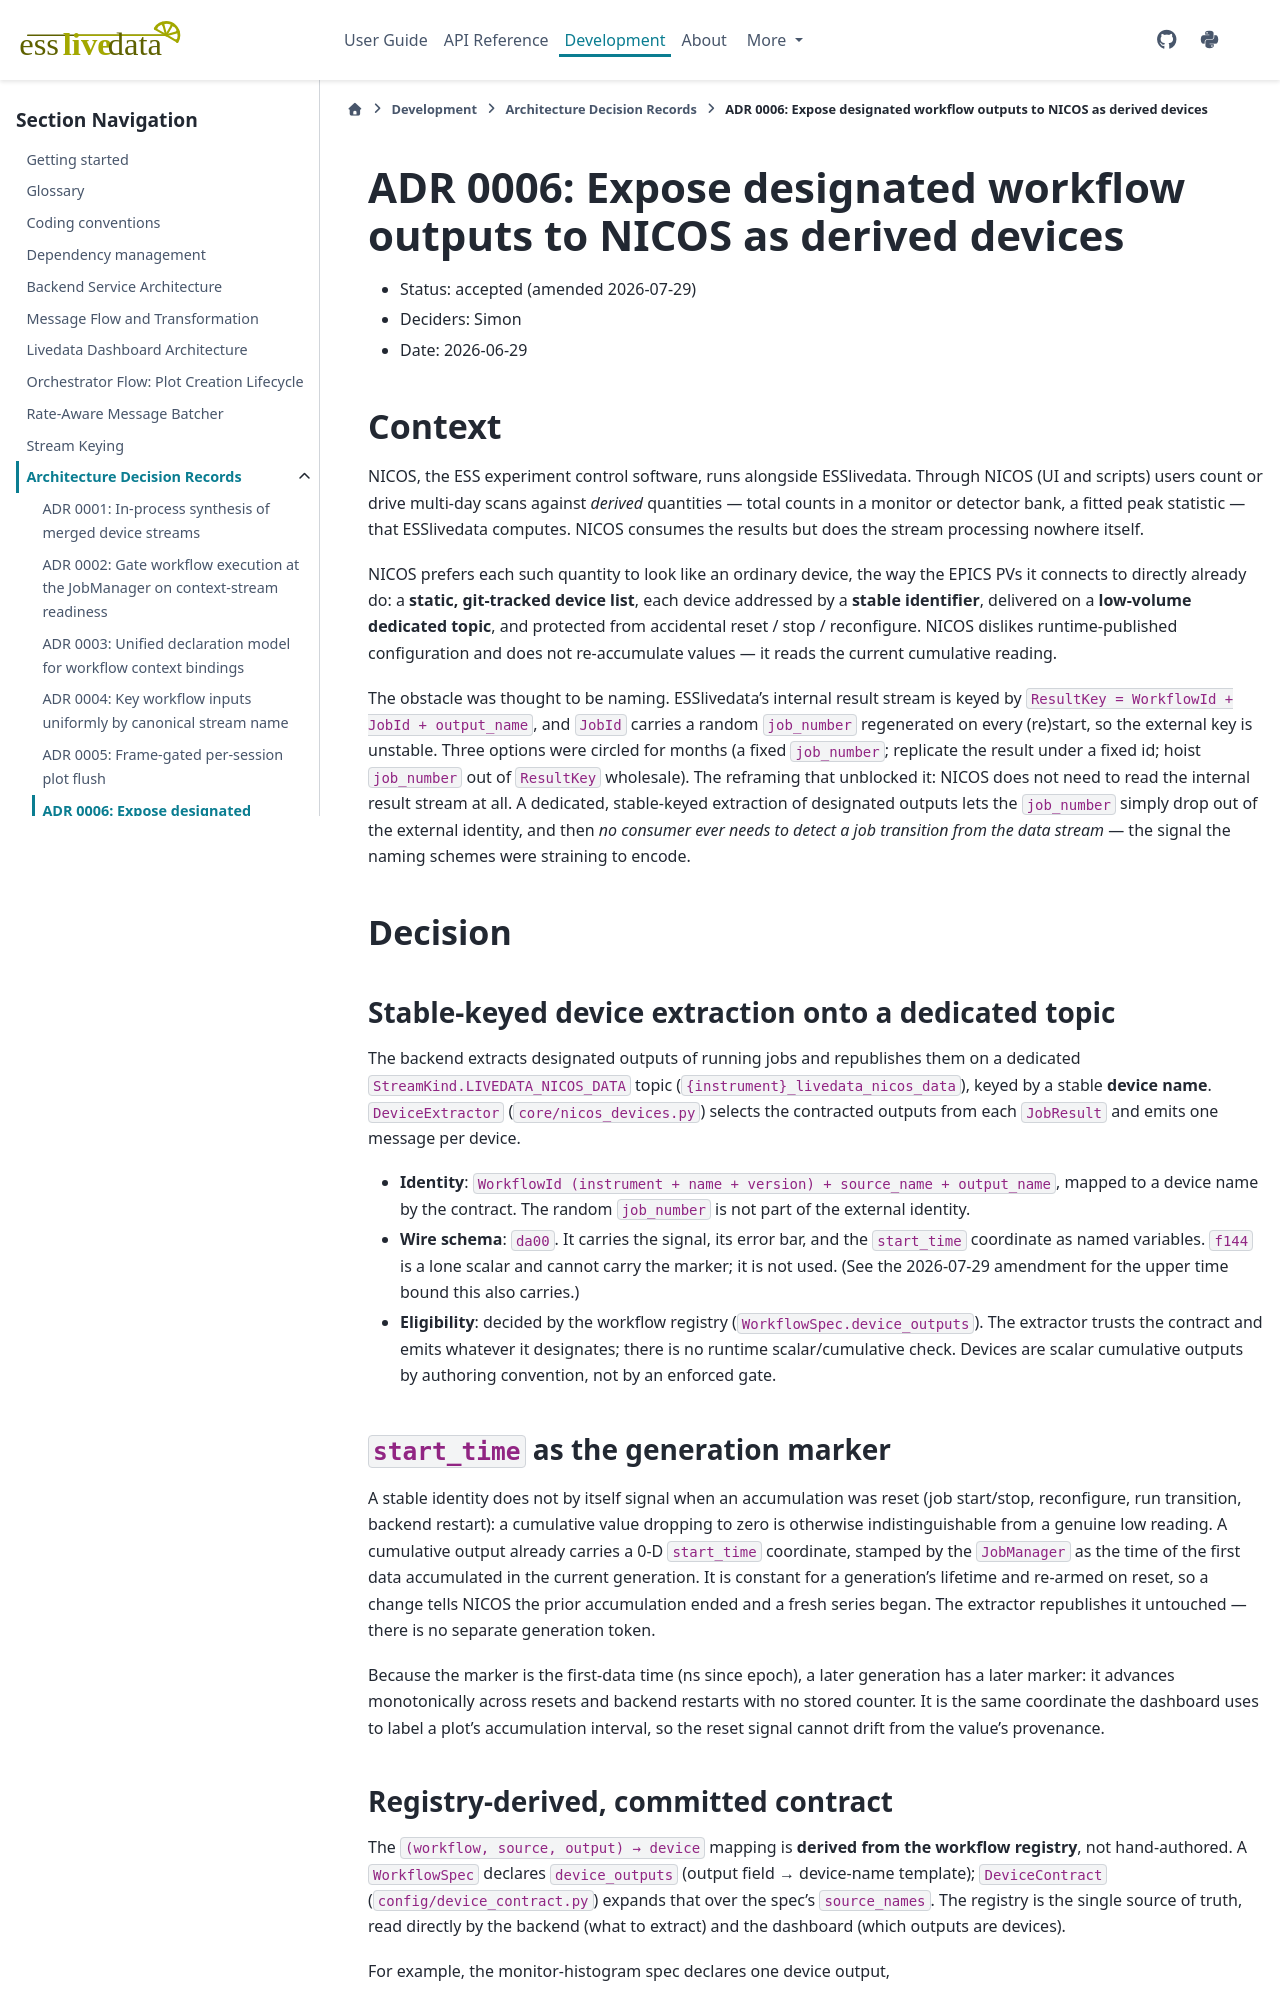

repository: scipp/esslivedata · page: developer/adr/0006-nicos-derived-devices.html · generator: sphinx

# ADR 0006: Expose designated workflow outputs to NICOS as derived devices

- Status: accepted (amended 2026-07-29)
- Deciders: Simon
- Date: 2026-06-29

## Context

NICOS, the ESS experiment control software, runs alongside ESSlivedata. Through
NICOS (UI and scripts) users count or drive multi-day scans against *derived*
quantities — total counts in a monitor or detector bank, a fitted peak statistic
— that ESSlivedata computes. NICOS consumes the results but does the stream
processing nowhere itself.

NICOS prefers each such quantity to look like an ordinary device, the way the EPICS
PVs it connects to directly already do: a **static, git-tracked device list**,
each device addressed by a **stable identifier**, delivered on a **low-volume
dedicated topic**, and protected from accidental reset / stop / reconfigure.
NICOS dislikes runtime-published configuration and does not re-accumulate values
— it reads the current cumulative reading.

The obstacle was thought to be naming. ESSlivedata's internal result stream is
keyed by `ResultKey = WorkflowId + JobId + output_name`, and `JobId` carries a
random `job_number` regenerated on every (re)start, so the external key is
unstable. Three options were circled for months (a fixed `job_number`; replicate
the result under a fixed id; hoist `job_number` out of `ResultKey` wholesale).
The reframing that unblocked it: NICOS does not need to read the internal result
stream at all. A dedicated, stable-keyed extraction of designated outputs lets
the `job_number` simply drop out of the external identity, and then *no consumer
ever needs to detect a job transition from the data stream* — the signal the
naming schemes were straining to encode.

## Decision

### Stable-keyed device extraction onto a dedicated topic

The backend extracts designated outputs of running jobs and republishes them on a
dedicated `StreamKind.LIVEDATA_NICOS_DATA` topic (`{instrument}_livedata_nicos_data`),
keyed by a stable **device name**. `DeviceExtractor` (`core/nicos_devices.py`)
selects the contracted outputs from each `JobResult` and emits one message per
device.

- **Identity**: `WorkflowId (instrument + name + version) + source_name +
  output_name`, mapped to a device name by the contract. The random `job_number`
  is not part of the external identity.
- **Wire schema**: `da00`. It carries the signal, its error bar, and the
  `start_time` coordinate as named variables. `f144` is a lone scalar and cannot
  carry the marker; it is not used. (See the 2026-07-29 amendment for the upper
  time bound this also carries.)
- **Eligibility**: decided by the workflow registry (`WorkflowSpec.device_outputs`).
  The extractor trusts the contract and emits whatever it designates; there is no
  runtime scalar/cumulative check. Devices are scalar cumulative outputs by
  authoring convention, not by an enforced gate.

### `start_time` as the generation marker

A stable identity does not by itself signal when an accumulation was reset (job
start/stop, reconfigure, run transition, backend restart): a cumulative value
dropping to zero is otherwise indistinguishable from a genuine low reading. A
cumulative output already carries a 0-D `start_time` coordinate, stamped by the
`JobManager` as the time of the first data accumulated in the current generation.
It is constant for a generation's lifetime and re-armed on reset, so a change
tells NICOS the prior accumulation ended and a fresh series began. The extractor
republishes it untouched — there is no separate generation token.

Because the marker is the first-data time (ns since epoch), a later generation
has a later marker: it advances monotonically across resets and backend restarts
with no stored counter. It is the same coordinate the dashboard uses to label a
plot's accumulation interval, so the reset signal cannot drift from the value's
provenance.
